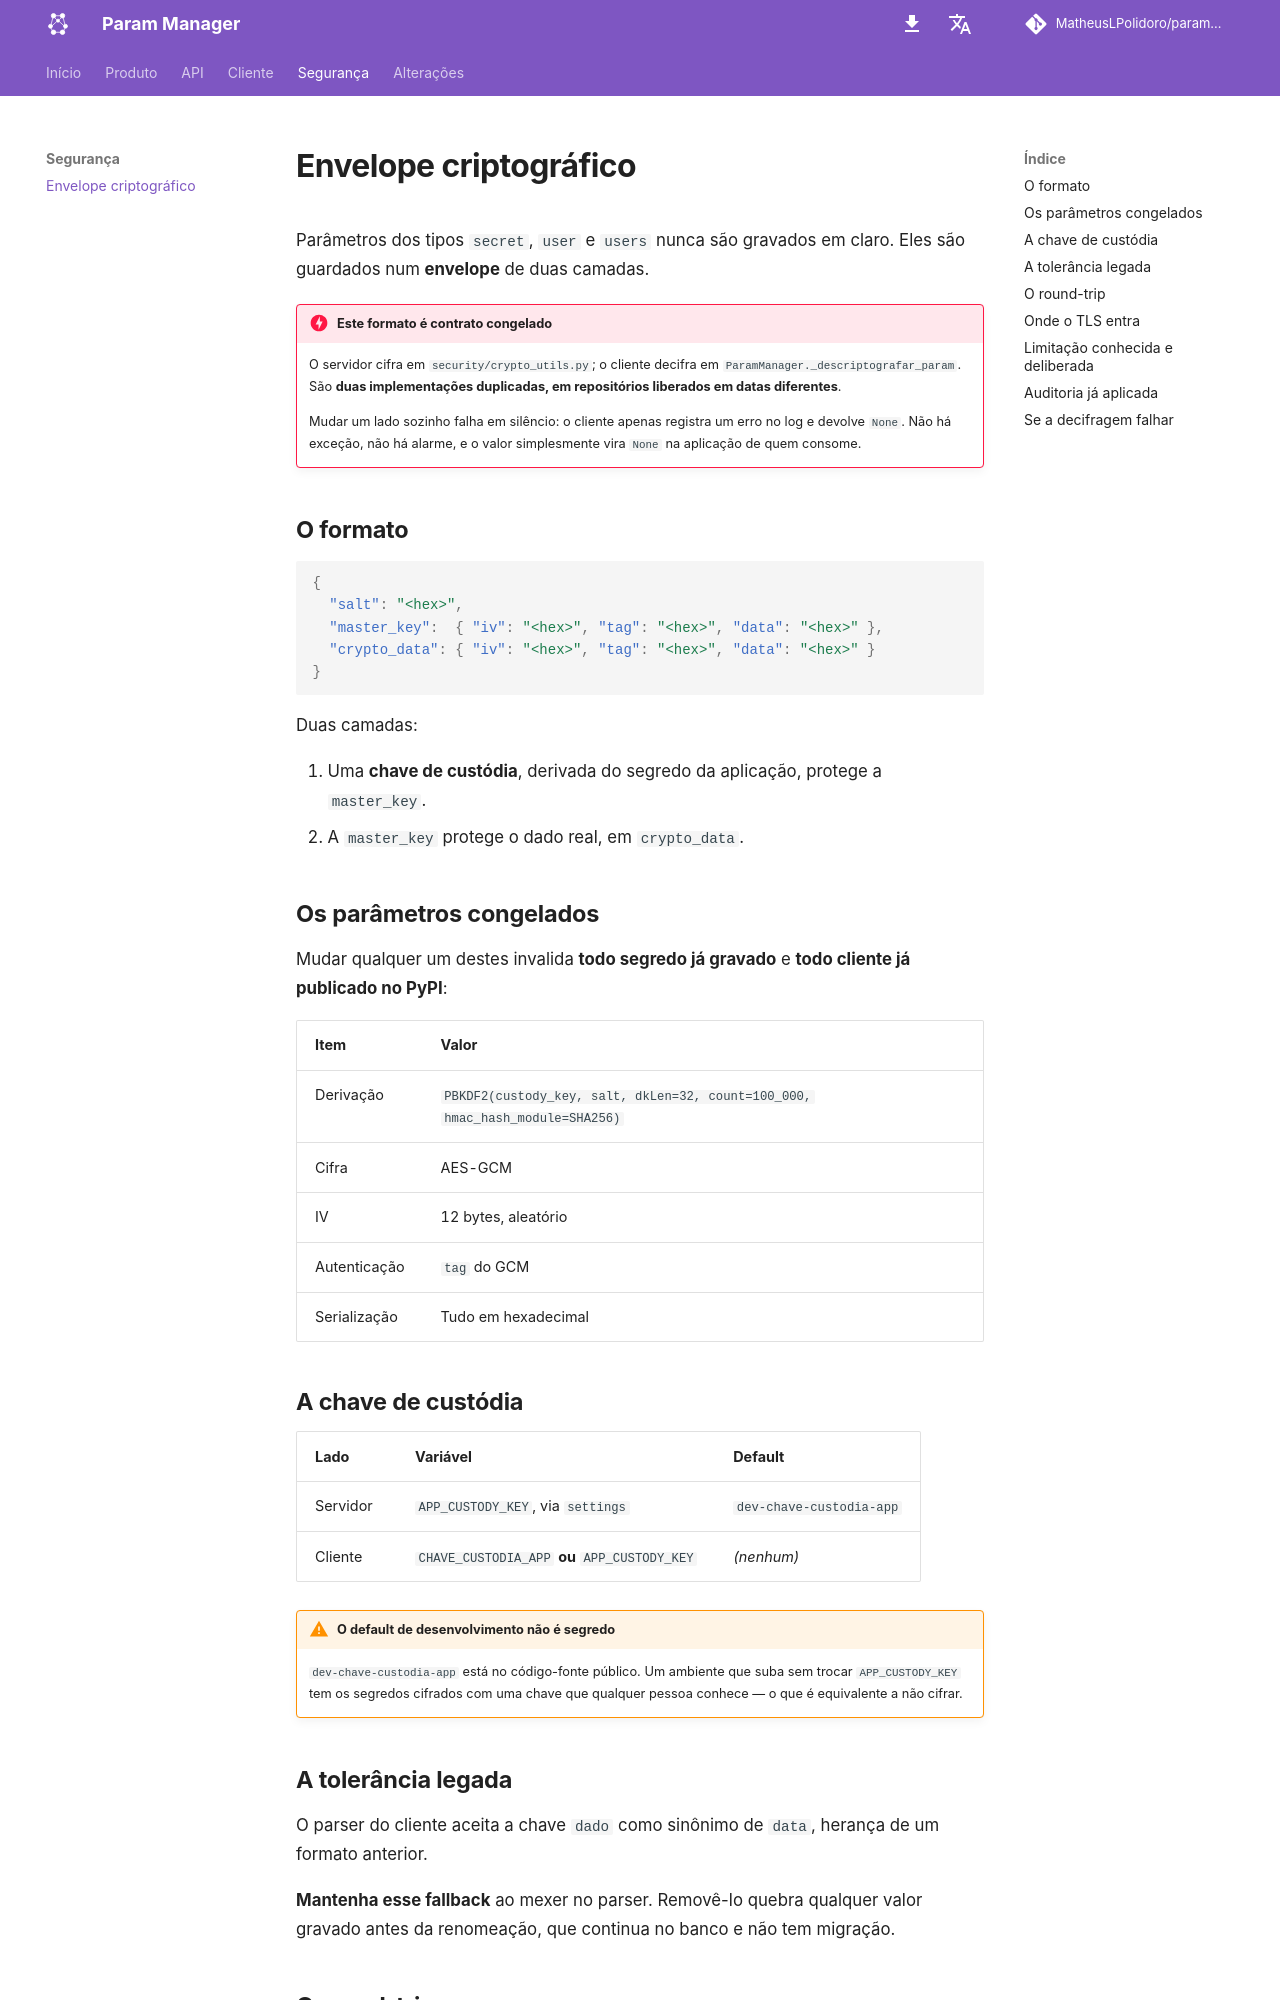

repository: MatheusLPolidoro/docs-param-manager · page: 0.1.0/seguranca/envelope/index.html · generator: mkdocs

# Envelope criptográfico

Parâmetros dos tipos `secret`, `user` e `users` nunca são gravados em claro. Eles
são guardados num **envelope** de duas camadas.

!!! danger "Este formato é contrato congelado"

    O servidor cifra em `security/crypto_utils.py`; o cliente decifra em
    `ParamManager._descriptografar_param`. São **duas implementações
    duplicadas, em repositórios liberados em datas diferentes**.

    Mudar um lado sozinho falha em silêncio: o cliente apenas registra um erro
    no log e devolve `None`. Não há exceção, não há alarme, e o valor
    simplesmente vira `None` na aplicação de quem consome.

## O formato

```json
{
  "salt": "<hex>",
  "master_key":  { "iv": "<hex>", "tag": "<hex>", "data": "<hex>" },
  "crypto_data": { "iv": "<hex>", "tag": "<hex>", "data": "<hex>" }
}
```

Duas camadas:

1. Uma **chave de custódia**, derivada do segredo da aplicação, protege a
   `master_key`.
2. A `master_key` protege o dado real, em `crypto_data`.

## Os parâmetros congelados

Mudar qualquer um destes invalida **todo segredo já gravado** e **todo cliente já
publicado no PyPI**:

| Item | Valor |
|---|---|
| Derivação | `PBKDF2(custody_key, salt, dkLen=32, count=100_000, hmac_hash_module=SHA256)` |
| Cifra | AES-GCM |
| IV | 12 bytes, aleatório |
| Autenticação | `tag` do GCM |
| Serialização | Tudo em hexadecimal |

## A chave de custódia

| Lado | Variável | Default |
|---|---|---|
| Servidor | `APP_CUSTODY_KEY`, via `settings` | `dev-chave-custodia-app` |
| Cliente | `CHAVE_CUSTODIA_APP` **ou** `APP_CUSTODY_KEY` | *(nenhum)* |

!!! warning "O default de desenvolvimento não é segredo"

    `dev-chave-custodia-app` está no código-fonte público. Um ambiente que suba
    sem trocar `APP_CUSTODY_KEY` tem os segredos cifrados com uma chave que
    qualquer pessoa conhece — o que é equivalente a não cifrar.

## A tolerância legada

O parser do cliente aceita a chave `dado` como sinônimo de `data`, herança de um
formato anterior.

**Mantenha esse fallback** ao mexer no parser. Removê-lo quebra qualquer valor
gravado antes da renomeação, que continua no banco e não tem migração.
